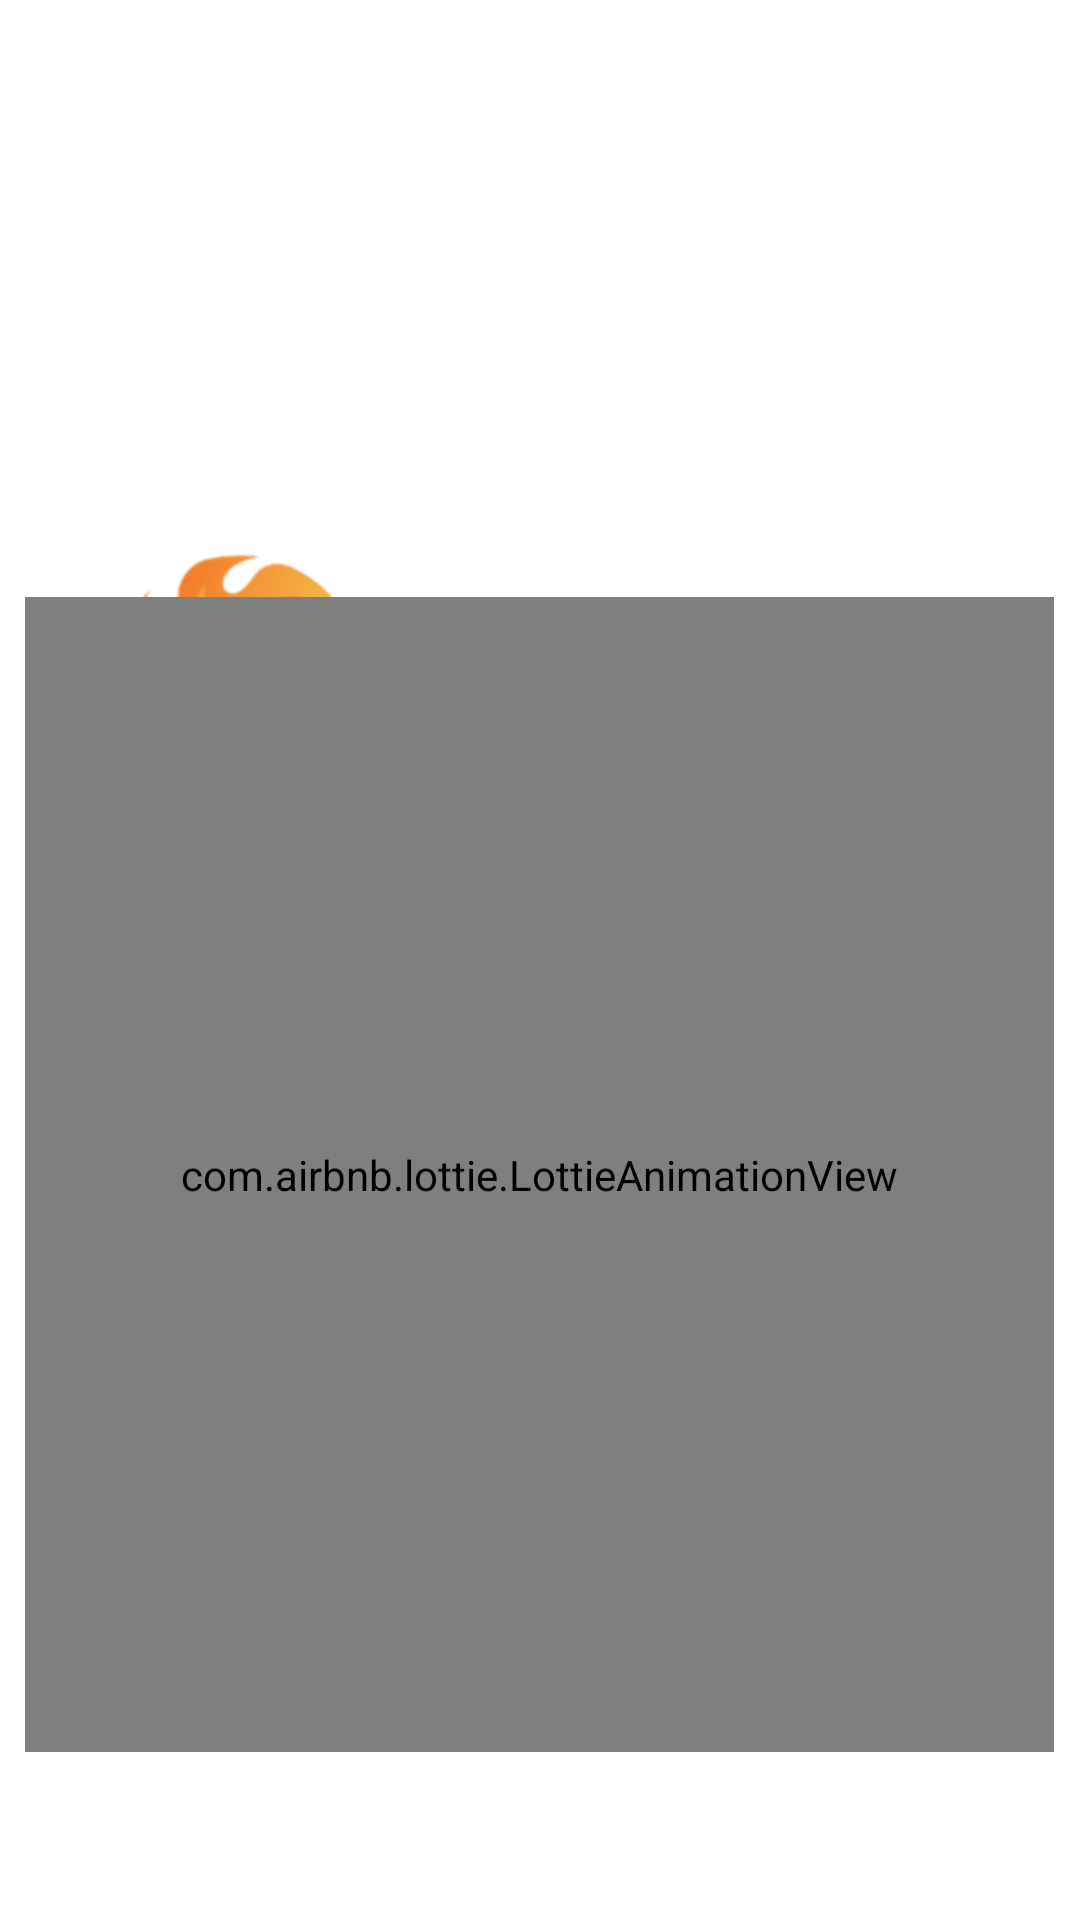

This screen was rendered from an Android layout file. Write that file and the resources it references.
<!-- AndroidManifest.xml: application theme Theme.EAD -->
<!-- res/layout/activity_splash_screen.xml -->
<?xml version="1.0" encoding="utf-8"?>
<androidx.constraintlayout.widget.ConstraintLayout xmlns:android="http://schemas.android.com/apk/res/android"
    xmlns:app="http://schemas.android.com/apk/res-auto"
    xmlns:tools="http://schemas.android.com/tools"
    android:layout_width="match_parent"
    android:layout_height="match_parent"
    tools:context=".common.SplashScreen"
    android:background="#FFFFFF"
    android:id="@+id/splash">

    <ImageView
        android:id="@+id/splash_image"
        android:layout_width="wrap_content"
        android:layout_height="900dp"
        app:layout_constraintBottom_toBottomOf="parent"
        app:layout_constraintEnd_toEndOf="parent"
        app:layout_constraintStart_toStartOf="parent"
        app:layout_constraintTop_toTopOf="parent"
        app:layout_constraintVertical_bias="0"
        android:scaleType="centerCrop"/>

    <ImageView
        android:id="@+id/logo"
        android:layout_width="345dp"
        android:layout_height="252dp"
        android:src="@drawable/logonew"
        app:layout_constraintBottom_toBottomOf="parent"
        app:layout_constraintEnd_toEndOf="parent"
        app:layout_constraintHorizontal_bias="0.515"
        app:layout_constraintStart_toStartOf="parent"
        app:layout_constraintTop_toTopOf="parent"
        app:layout_constraintVertical_bias="0.265"></ImageView>

    <com.airbnb.lottie.LottieAnimationView
        android:id="@+id/lottie"
        android:layout_width="343dp"
        android:layout_height="385dp"
        android:layout_marginBottom="56dp"
        app:layout_constraintBottom_toBottomOf="parent"
        app:layout_constraintEnd_toEndOf="parent"
        app:layout_constraintHorizontal_bias="0.495"
        app:layout_constraintStart_toStartOf="parent"
        app:lottie_autoPlay="true"
        app:lottie_rawRes="@raw/fuelpump" />

</androidx.constraintlayout.widget.ConstraintLayout>
<!-- resources referenced by this layout -->
<resources>
  <!-- drawable logonew: png bitmap (drawable-v24, 50395 bytes) -->
  <style name="Theme.EAD" parent="Theme.MaterialComponents.DayNight.NoActionBar">
          
          <item name="colorPrimary">@color/blue_500</item>
          <item name="colorPrimaryVariant">@color/blue_500</item>
          <item name="colorOnPrimary">@color/white</item>
          
          <item name="colorSecondary">@color/teal_200</item>
          <item name="colorSecondaryVariant">@color/teal_700</item>
          <item name="colorOnSecondary">@color/black</item>
          
          <item name="android:statusBarColor" tools:targetApi="l">?attr/colorPrimaryVariant</item>
          
      </style>
  <color name="blue_500">#226089</color>
  <color name="white">#FFFFFFFF</color>
  <color name="teal_200">#071a52</color>
  <color name="teal_700">#303a52</color>
  <color name="black">#FF000000</color>
</resources>
